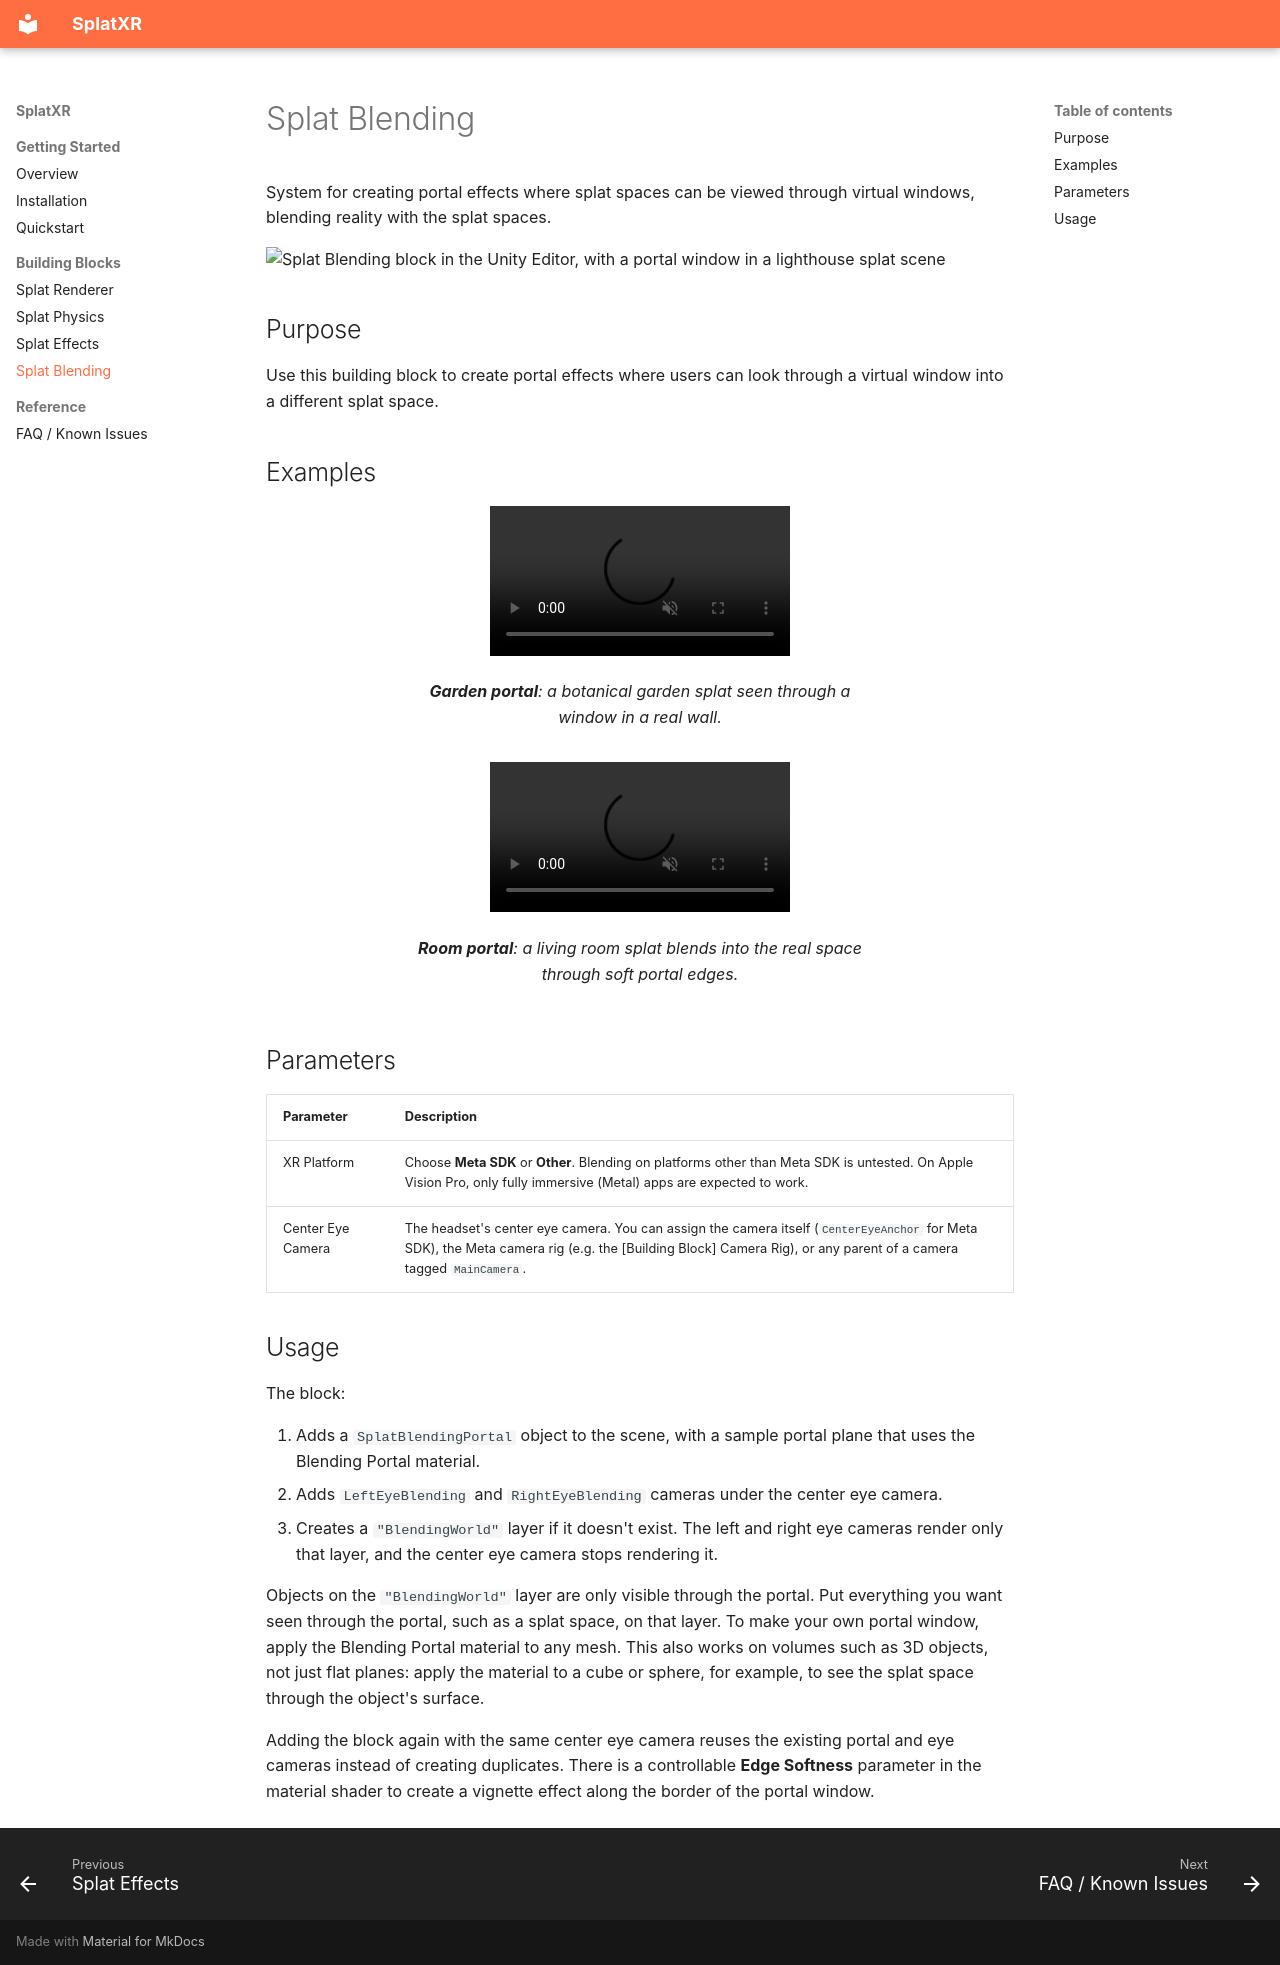

repository: splatxr/splatxr.github.io · page: building-blocks/blending.html · generator: mkdocs

# Splat Blending

System for creating portal effects where splat spaces can be viewed through virtual windows, blending reality with the splat spaces.

![Splat Blending block in the Unity Editor, with a portal window in a lighthouse splat scene](../images/splat_blending_editor.jpg)

## Purpose

Use this building block to create portal effects where users can look through a virtual window into a different splat space.

## Examples

<div class="video-grid">
<figure>
<video autoplay muted loop playsinline aria-label="Blending portal: a botanical garden splat seen through a window in a real wall">
<source src="../videos/blending_garden_portal.mp4" type="video/mp4">
</video>
<figcaption><strong>Garden portal</strong>: a botanical garden splat seen through a window in a real wall.</figcaption>
</figure>
<figure>
<video autoplay muted loop playsinline aria-label="Blending portal: a living room splat blending into the real room through soft portal edges">
<source src="../videos/blending_room_portal.mp4" type="video/mp4">
</video>
<figcaption><strong>Room portal</strong>: a living room splat blends into the real space through soft portal edges.</figcaption>
</figure>
</div>

## Parameters

| Parameter | Description |
| --- | --- |
| XR Platform | Choose **Meta SDK** or **Other**. Blending on platforms other than Meta SDK is untested. On Apple Vision Pro, only fully immersive (Metal) apps are expected to work. |
| Center Eye Camera | The headset's center eye camera. You can assign the camera itself (`CenterEyeAnchor` for Meta SDK), the Meta camera rig (e.g. the [Building Block] Camera Rig), or any parent of a camera tagged `MainCamera`. |

## Usage

The block:

1. Adds a `SplatBlendingPortal` object to the scene, with a sample portal plane that uses the Blending Portal material.
2. Adds `LeftEyeBlending` and `RightEyeBlending` cameras under the center eye camera.
3. Creates a `"BlendingWorld"` layer if it doesn't exist. The left and right eye cameras render only that layer, and the center eye camera stops rendering it.

Objects on the `"BlendingWorld"` layer are only visible through the portal. Put everything you want seen through the portal, such as a splat space, on that layer. To make your own portal window, apply the Blending Portal material to any mesh. This also works on volumes such as 3D objects, not just flat planes: apply the material to a cube or sphere, for example, to see the splat space through the object's surface.

Adding the block again with the same center eye camera reuses the existing portal and eye cameras instead of creating duplicates. There is a controllable **Edge Softness** parameter in the material shader to create a vignette effect along the border of the portal window.
